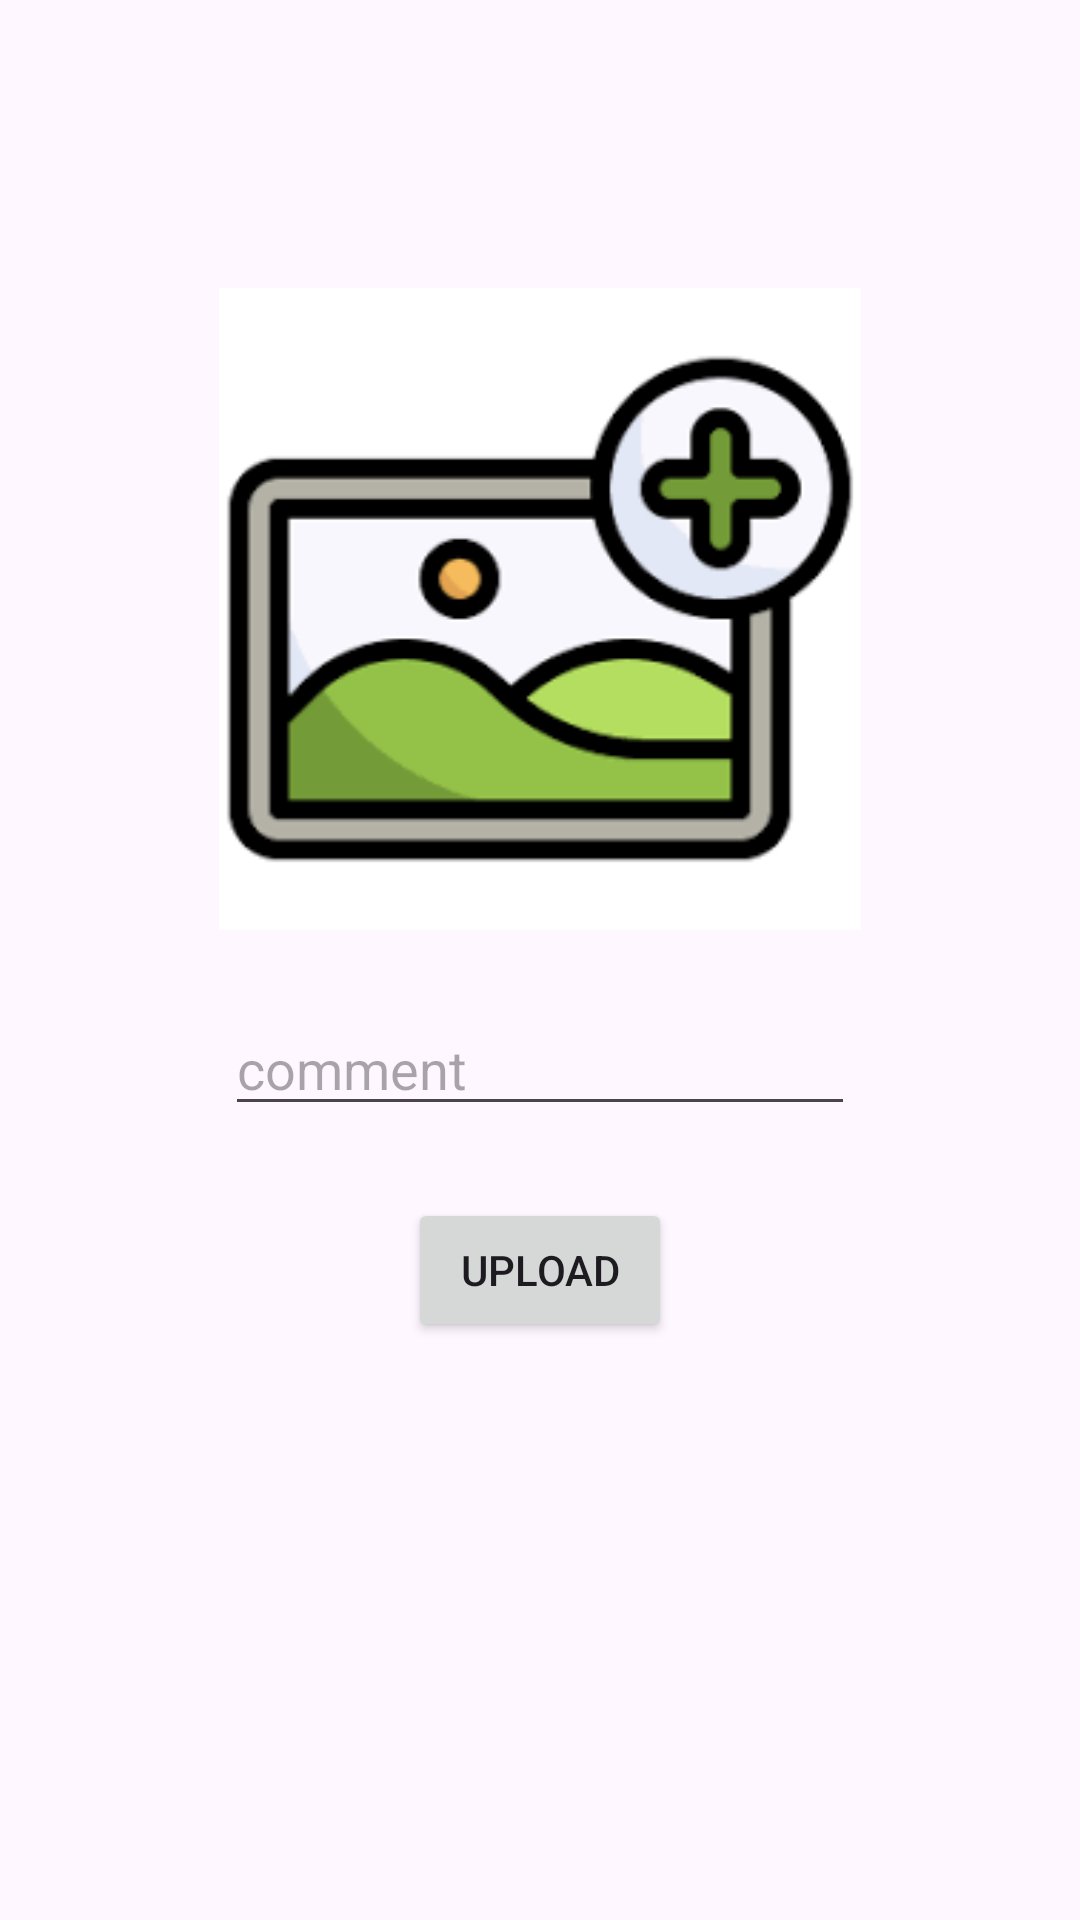

Here is an Android app screen rendered from its layout file. Give the layout XML and the strings, colors and styles it references.
<!-- AndroidManifest.xml: application theme Theme.PhotoShareWithFirebase -->
<!-- res/layout/fragment_upload.xml -->
<?xml version="1.0" encoding="utf-8"?>
<androidx.constraintlayout.widget.ConstraintLayout xmlns:android="http://schemas.android.com/apk/res/android"
    xmlns:app="http://schemas.android.com/apk/res-auto"
    xmlns:tools="http://schemas.android.com/tools"
    android:layout_width="match_parent"
    android:layout_height="match_parent"
    tools:context=".fragments.UploadFragment" >

    <ImageView
        android:id="@+id/imageView2"
        android:layout_width="286dp"
        android:layout_height="214dp"
        android:layout_marginStart="32dp"
        android:layout_marginTop="96dp"
        android:layout_marginEnd="32dp"
        android:src="@drawable/img"
        app:layout_constraintEnd_toEndOf="parent"
        app:layout_constraintStart_toStartOf="parent"
        app:layout_constraintTop_toTopOf="parent" />

    <EditText
        android:id="@+id/editTextComment"
        android:layout_width="wrap_content"
        android:layout_height="wrap_content"
        android:layout_marginTop="24dp"
        android:ems="10"
        android:hint="comment"
        android:inputType="text"
        app:layout_constraintEnd_toEndOf="parent"
        app:layout_constraintStart_toStartOf="parent"
        app:layout_constraintTop_toBottomOf="@+id/imageView2" />

    <Button
        android:id="@+id/buttonUpload"
        android:layout_width="wrap_content"
        android:layout_height="wrap_content"
        android:layout_marginTop="24dp"
        android:text="Upload"
        app:layout_constraintEnd_toEndOf="parent"
        app:layout_constraintStart_toStartOf="parent"
        app:layout_constraintTop_toBottomOf="@+id/editTextComment" />
</androidx.constraintlayout.widget.ConstraintLayout>
<!-- resources referenced by this layout -->
<resources>
  <!-- drawable img: png bitmap (drawable, 6589 bytes) -->
  <style name="Theme.PhotoShareWithFirebase" parent="Base.Theme.PhotoShareWithFirebase" />
  <style name="Base.Theme.PhotoShareWithFirebase" parent="Theme.Material3.DayNight.NoActionBar">
          
          
      </style>
</resources>
